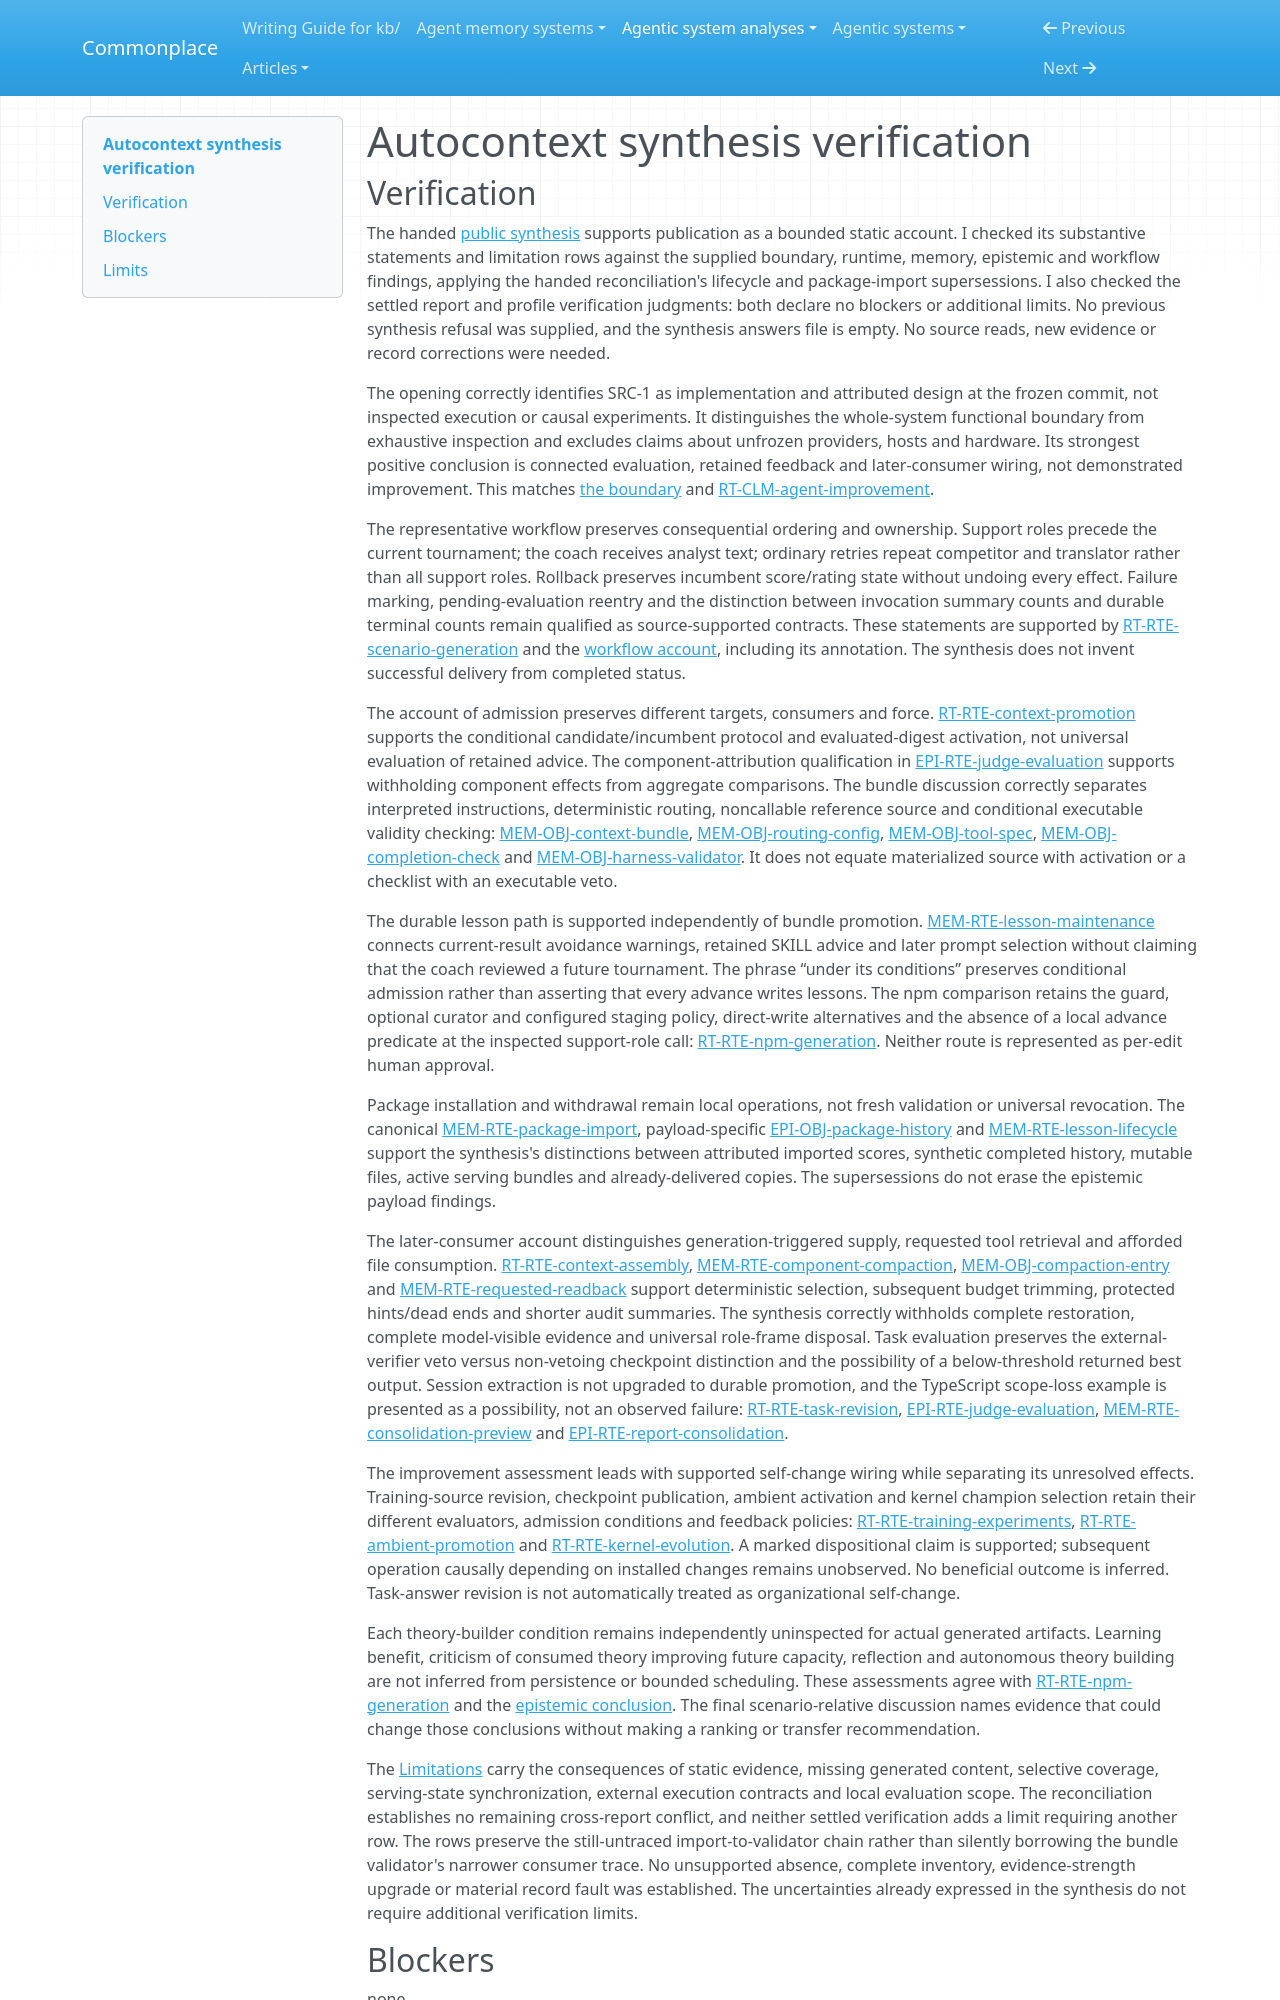

repository: zby/commonplace · page: agentic-system-analyses/retained/greyhaven-ai--autocontext/synthesis-verification/index.html · generator: mkdocs

---
type: agentic-system-analyses/types/agentic-system-verification.md
description: "Independent verification of Autocontext's public synthesis against the accepted records at the frozen revision."
run-id: AAS-2026-10-15-autocontext-b7f59f8405c4-01
reviewed-boundary: f72c154152397f54d55407508b153d28861888a5
---

# Autocontext synthesis verification
